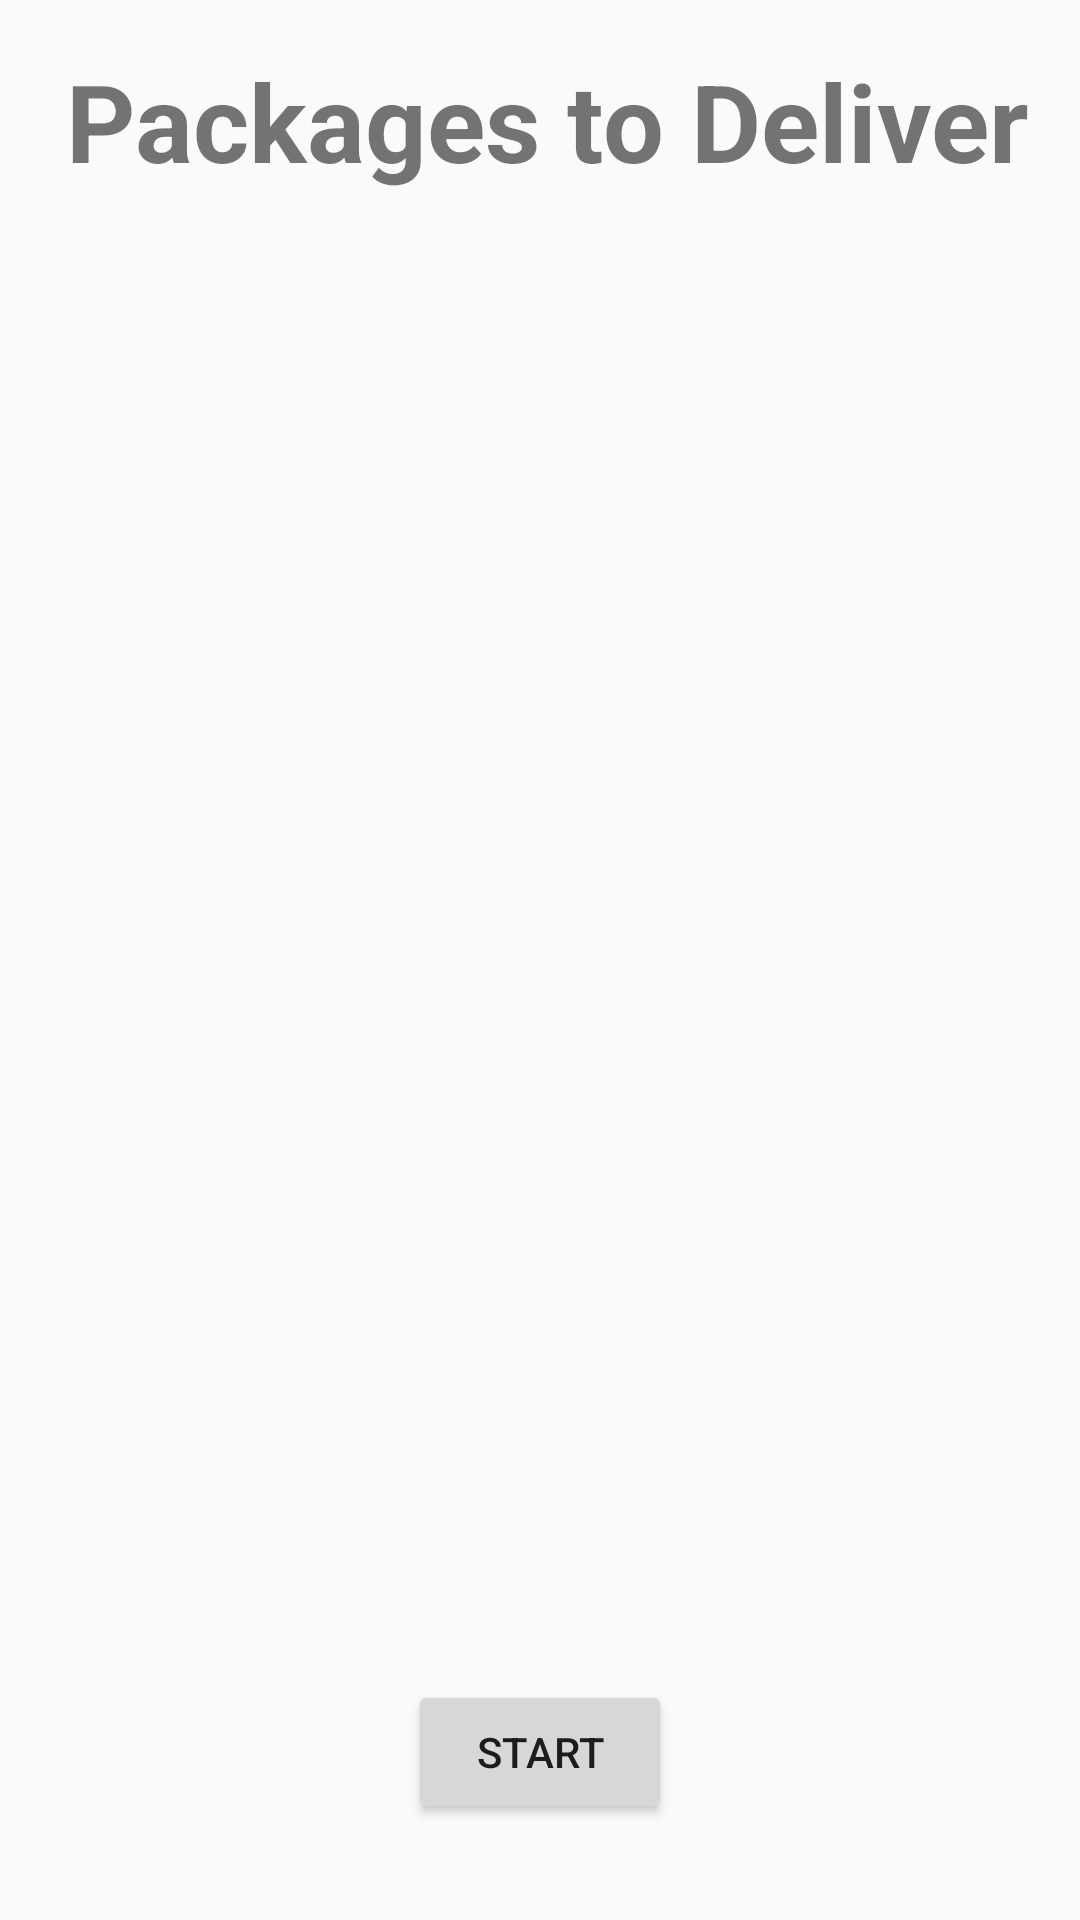

Write the Android layout XML for this screen, with the resource values it uses.
<!-- AndroidManifest.xml: application theme AppTheme -->
<!-- res/layout/activity_list.xml -->
<?xml version="1.0" encoding="utf-8"?>
<android.support.constraint.ConstraintLayout
    xmlns:android="http://schemas.android.com/apk/res/android"
    xmlns:app="http://schemas.android.com/apk/res-auto"
    xmlns:tools="http://schemas.android.com/tools"
    android:layout_width="match_parent"
    android:layout_height="match_parent"
    tools:context=".ListActivity"
    tools:layout_editor_absoluteY="25dp">

    <Button
        android:id="@+id/button_radius"
        android:layout_width="wrap_content"
        android:layout_height="wrap_content"
        android:layout_marginBottom="32dp"
        android:text="Start"
        app:layout_constraintBottom_toBottomOf="parent"
        app:layout_constraintEnd_toEndOf="parent"
        app:layout_constraintStart_toStartOf="parent"
        />

    <TextView
        android:id="@+id/textView7"
        android:layout_width="wrap_content"
        android:layout_height="wrap_content"
        android:layout_marginBottom="9dp"
        android:layout_marginStart="22dp"
        android:layout_marginTop="16dp"
        android:fontFamily="sans-serif"
        android:text="Packages to Deliver"
        android:textSize="36sp"
        android:textStyle="bold"
        app:layout_constraintBottom_toTopOf="@+id/listView"
        app:layout_constraintStart_toStartOf="parent"
        app:layout_constraintTop_toTopOf="parent"
        />

    <ListView
        android:id="@+id/listView"
        android:layout_width="0dp"
        android:layout_height="0dp"
        android:layout_marginBottom="103dp"
        android:layout_marginEnd="8dp"
        android:layout_marginStart="8dp"
        app:layout_constraintBottom_toBottomOf="parent"
        app:layout_constraintEnd_toEndOf="parent"
        app:layout_constraintStart_toStartOf="parent"
        app:layout_constraintTop_toBottomOf="@+id/textView7"
        />
</android.support.constraint.ConstraintLayout>
<!-- resources referenced by this layout -->
<resources>
  <style name="AppTheme" parent="Base.Theme.AppCompat.Light.DarkActionBar">
          
          <item name="colorPrimary">@color/colorPrimary</item>
          <item name="colorPrimaryDark">@color/colorPrimaryDark</item>
          <item name="colorAccent">@color/colorAccent</item>
          <item name="android:colorPrimary">@android:color/holo_orange_dark</item>
      </style>
  <color name="colorPrimary">#301504</color>
  <color name="colorPrimaryDark">#301504</color>
  <color name="colorAccent">#FCB900</color>
</resources>
